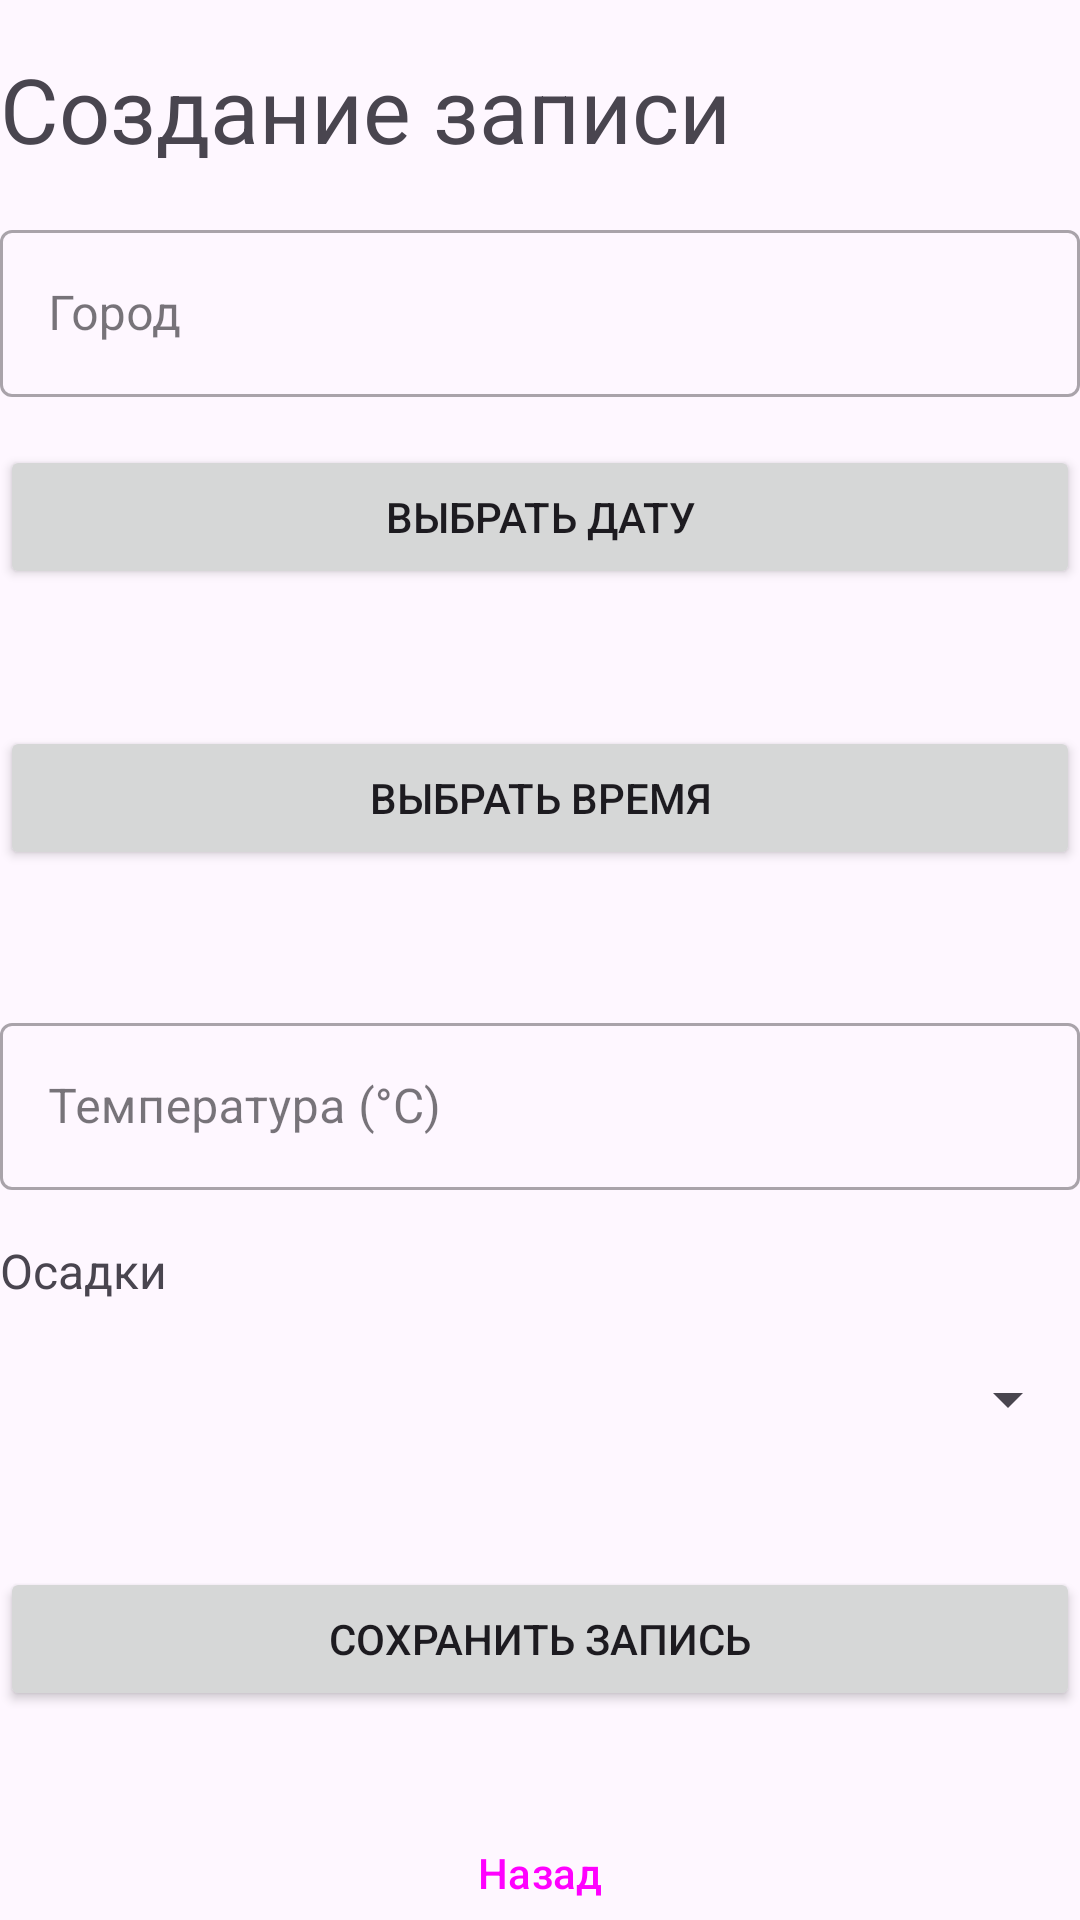

Write the Android layout XML for this screen, with the resource values it uses.
<!-- AndroidManifest.xml: application theme Theme.WeatherCalendar -->
<!-- res/layout/activity_add_weather_entry.xml -->
<?xml version="1.0" encoding="utf-8"?>
<androidx.constraintlayout.widget.ConstraintLayout xmlns:android="http://schemas.android.com/apk/res/android"
    xmlns:app="http://schemas.android.com/apk/res-auto"
    xmlns:tools="http://schemas.android.com/tools"
    android:layout_width="match_parent"
    android:layout_height="match_parent"
    tools:context=".features.AddWeatherEntryActivity"
    android:layout_margin="30dp">

    <TextView
        android:id="@+id/textView3"
        android:layout_width="wrap_content"
        android:layout_height="wrap_content"
        android:layout_marginTop="16dp"
        android:text="@string/create_obs"
        android:textSize="30sp"
        app:layout_constraintStart_toStartOf="parent"
        app:layout_constraintTop_toTopOf="parent" />

    <com.google.android.material.textfield.TextInputLayout
        android:id="@+id/text_input_layout_city"
        style="@style/Widget.MaterialComponents.TextInputLayout.OutlinedBox"
        android:layout_width="0dp"
        android:layout_height="wrap_content"
        android:layout_marginTop="15dp"
        android:hint="@string/city"
        app:layout_constraintEnd_toEndOf="parent"
        app:layout_constraintStart_toStartOf="parent"
        app:layout_constraintTop_toBottomOf="@+id/textView3">

        <com.google.android.material.textfield.TextInputEditText
            android:id="@+id/edit_text_city"
            android:layout_width="match_parent"
            android:layout_height="wrap_content"
            android:inputType="textCapWords" />
    </com.google.android.material.textfield.TextInputLayout>

    <Button
        android:id="@+id/button_select_date"
        android:layout_width="0dp"
        android:layout_height="wrap_content"
        android:layout_marginTop="16dp"
        android:text="@string/select_date"
        app:layout_constraintTop_toBottomOf="@id/text_input_layout_city"
        app:layout_constraintStart_toStartOf="parent"
        app:layout_constraintEnd_toEndOf="parent" />

    <TextView
        android:id="@+id/text_view_selected_date"
        android:layout_width="wrap_content"
        android:layout_height="wrap_content"
        android:layout_marginTop="8dp"
        android:textSize="16sp"
        tools:text="2024-05-17"
        app:layout_constraintTop_toBottomOf="@id/button_select_date"
        app:layout_constraintStart_toStartOf="parent" />

    <Button
        android:id="@+id/button_select_time"
        android:layout_width="0dp"
        android:layout_height="wrap_content"
        android:layout_marginTop="16dp"
        android:text="@string/select_time"
        app:layout_constraintTop_toBottomOf="@id/text_view_selected_date"
        app:layout_constraintStart_toStartOf="parent"
        app:layout_constraintEnd_toEndOf="parent" />

    <TextView
        android:id="@+id/text_view_selected_time"
        android:layout_width="wrap_content"
        android:layout_height="wrap_content"
        android:layout_marginTop="8dp"
        android:textSize="16sp"
        tools:text="14:30"
        app:layout_constraintTop_toBottomOf="@id/button_select_time"
        app:layout_constraintStart_toStartOf="parent" />

    <com.google.android.material.textfield.TextInputLayout
        android:id="@+id/text_input_layout_temperature"
        style="@style/Widget.MaterialComponents.TextInputLayout.OutlinedBox"
        android:layout_width="0dp"
        android:layout_height="wrap_content"
        android:layout_marginTop="16dp"
        android:hint="@string/temperature_celsius"
        app:layout_constraintTop_toBottomOf="@id/text_view_selected_time"
        app:layout_constraintStart_toStartOf="parent"
        app:layout_constraintEnd_toEndOf="parent">

        <com.google.android.material.textfield.TextInputEditText
            android:id="@+id/edit_text_temperature"
            android:layout_width="match_parent"
            android:layout_height="wrap_content"
            android:inputType="numberDecimal|numberSigned" />
    </com.google.android.material.textfield.TextInputLayout>

    <TextView
        android:id="@+id/label_precipitation"
        android:layout_width="wrap_content"
        android:layout_height="wrap_content"
        android:layout_marginTop="16dp"
        android:text="@string/precipitation"
        android:textSize="16sp"
        app:layout_constraintTop_toBottomOf="@id/text_input_layout_temperature"
        app:layout_constraintStart_toStartOf="parent" />

    <Spinner
        android:id="@+id/spinner_precipitation"
        android:layout_width="0dp"
        android:layout_height="wrap_content"
        android:layout_marginTop="8dp"
        android:minHeight="48dp"
        app:layout_constraintTop_toBottomOf="@id/label_precipitation"
        app:layout_constraintStart_toStartOf="parent"
        app:layout_constraintEnd_toEndOf="parent" />

    <Button
        android:id="@+id/button_save_entry"
        android:layout_width="0dp"
        android:layout_height="wrap_content"
        android:layout_marginTop="32dp"
        android:text="@string/save_entry"
        app:layout_constraintEnd_toEndOf="parent"
        app:layout_constraintStart_toStartOf="parent"
        app:layout_constraintTop_toBottomOf="@id/spinner_precipitation" />

    <Button
        android:id="@+id/button_back"
        android:layout_width="wrap_content"
        android:layout_height="wrap_content"
        android:layout_marginTop="30dp"
        android:text="@string/back"
        app:layout_constraintEnd_toEndOf="parent"
        app:layout_constraintStart_toStartOf="parent"
        app:layout_constraintTop_toBottomOf="@+id/button_save_entry"
        style="@style/Widget.Material3.Button.OutlinedButton"/>

</androidx.constraintlayout.widget.ConstraintLayout>
<!-- resources referenced by this layout -->
<resources>
  <string name="back">Назад</string>
  <string name="city">Город</string>
  <string name="create_obs">Создание записи</string>
  <string name="precipitation">Осадки</string>
  <string name="save_entry">Сохранить запись</string>
  <string name="select_date">Выбрать дату</string>
  <string name="select_time">Выбрать время</string>
  <string name="temperature_celsius">Температура (°C)</string>
  <style name="Theme.WeatherCalendar" parent="Base.Theme.WeatherCalendar" />
  <style name="Base.Theme.WeatherCalendar" parent="Theme.Material3.DayNight.NoActionBar">
          
          
      </style>
</resources>
